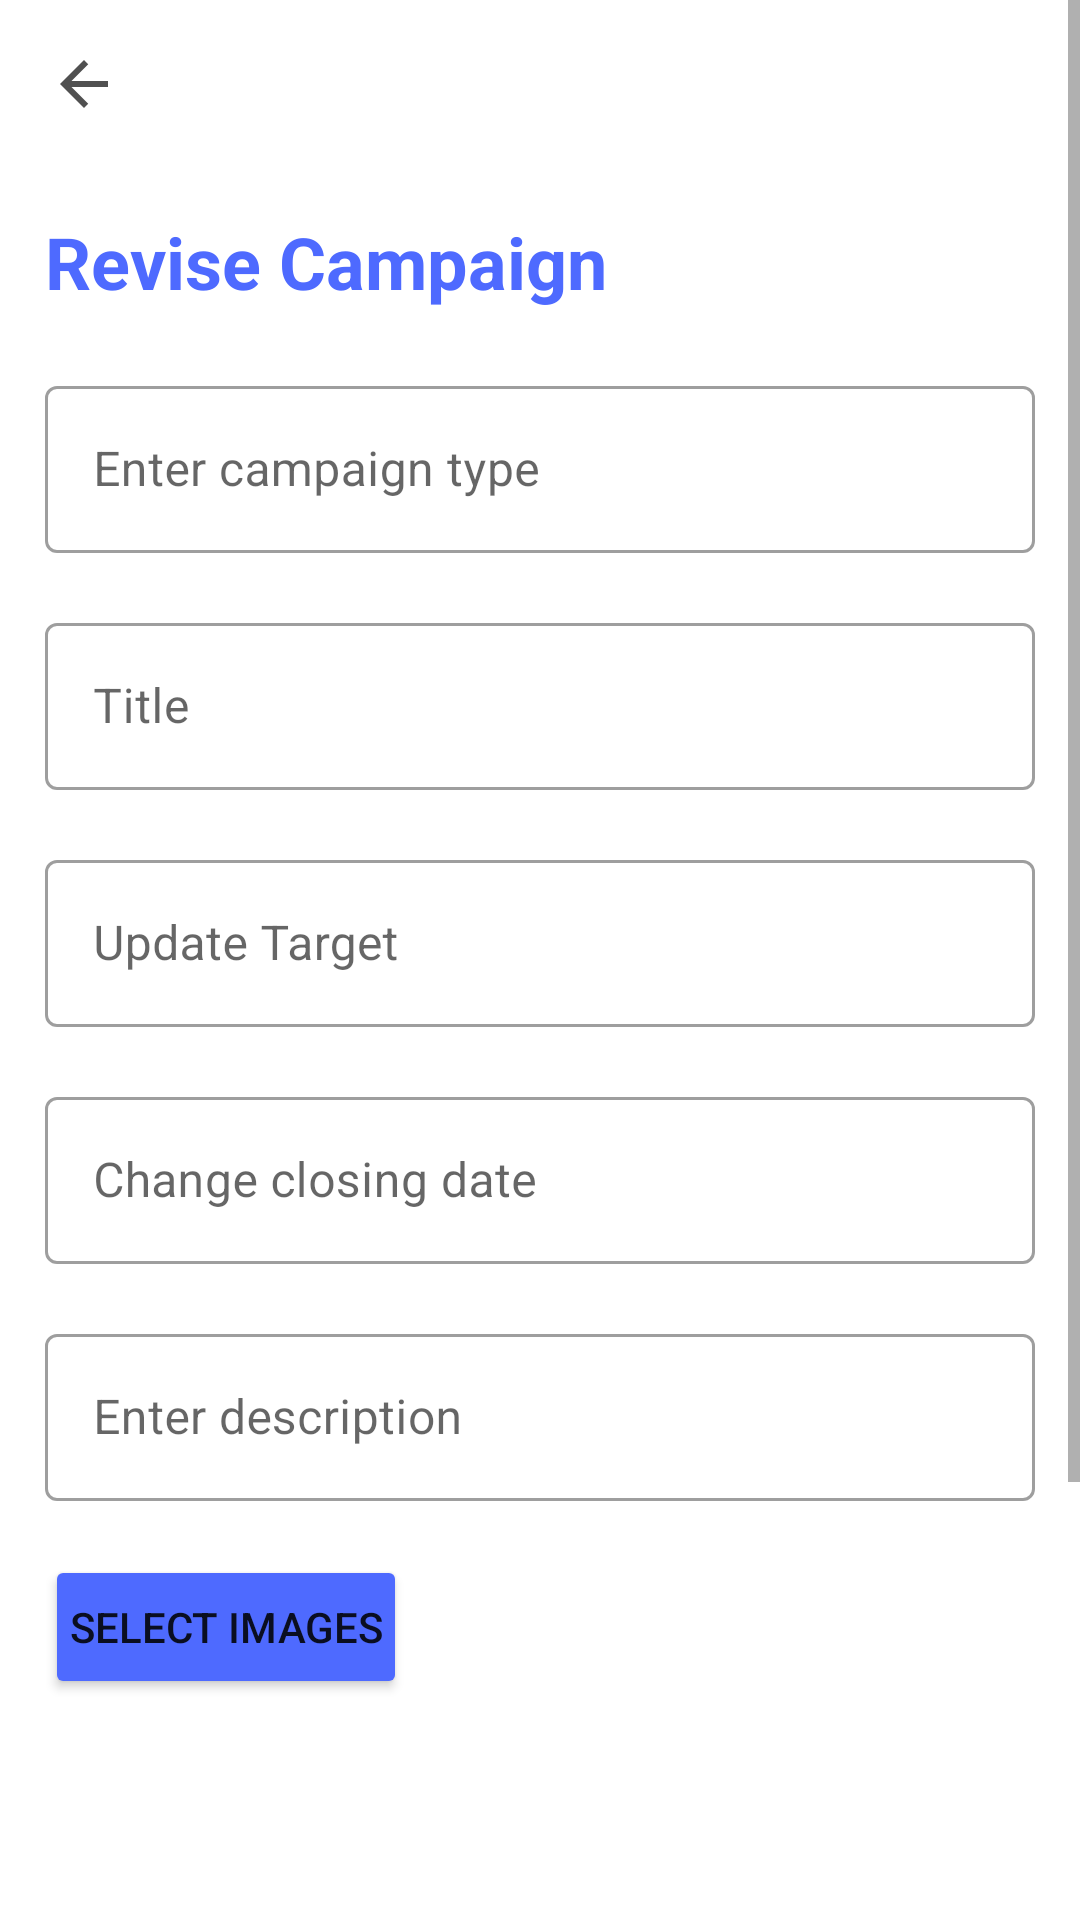

Here is an Android app screen rendered from its layout file. Give the layout XML and the strings, colors and styles it references.
<!-- AndroidManifest.xml: application theme Theme.Caregiver -->
<!-- res/layout/activity_update_entries.xml -->
<?xml version="1.0" encoding="utf-8"?>
<ScrollView xmlns:android="http://schemas.android.com/apk/res/android"
    xmlns:app="http://schemas.android.com/apk/res-auto"
    xmlns:tools="http://schemas.android.com/tools"
    android:layout_width="match_parent"
    android:layout_height="match_parent"
    tools:context=".ui.entries.UpdateEntries">

    <LinearLayout
        android:layout_width="match_parent"
        android:layout_height="match_parent"
        android:layout_gravity="center_horizontal"
        android:orientation="vertical"
        tools:ignore="ExtraText,UselessParent">


        <LinearLayout
            android:layout_width="match_parent"
            android:layout_height="match_parent"
            android:layout_gravity="center_horizontal"
            android:orientation="vertical"
            tools:ignore="ExtraText,UselessParent">

            <com.google.android.material.appbar.AppBarLayout
                android:layout_width="match_parent"
                android:layout_height="wrap_content"
                android:background="@android:color/transparent"
                android:theme="@style/ThemeOverlay.MaterialComponents.Light">

                <com.google.android.material.appbar.MaterialToolbar
                    android:id="@+id/toolbar"
                    android:layout_width="match_parent"
                    android:layout_height="match_parent"
                    android:background="#FFFF"
                    app:navigationIcon="@drawable/ic_arrow_back_24"
                    app:popupTheme="@style/Theme.Caregiver.PopupOverlay" />
            </com.google.android.material.appbar.AppBarLayout>

        </LinearLayout>

        <LinearLayout
            android:layout_width="match_parent"
            android:layout_height="match_parent"
            android:layout_gravity="center_horizontal"
            android:orientation="vertical"
            android:padding="15dp"
            android:paddingTop="5dp"
            tools:ignore="ExtraText,UselessParent">

            <TextView
                android:id="@+id/updatePageTitle"
                android:layout_width="match_parent"
                android:layout_height="wrap_content"
                android:layout_marginBottom="20dp"
                android:text="Revise Campaign"
                android:textColor="@color/primary_blue"
                android:textSize="24sp"
                android:textStyle="bold" />


            
            
            
            
            

            
            
            
            
            
            
            
            


            <com.google.android.material.textfield.TextInputLayout
                style="@style/Widget.MaterialComponents.TextInputLayout.OutlinedBox"
                android:layout_width="match_parent"
                android:layout_height="wrap_content"
                android:layout_marginBottom="18sp"
                android:inputType="text">

                <com.google.android.material.textfield.TextInputEditText
                    android:id="@+id/entryType"
                    android:layout_width="match_parent"
                    android:layout_height="wrap_content"
                    android:hint="Enter campaign type"
                    android:inputType="text" />
            </com.google.android.material.textfield.TextInputLayout>

            
            
            
            
            

            
            
            
            
            
            
            
            

            <com.google.android.material.textfield.TextInputLayout
                style="@style/Widget.MaterialComponents.TextInputLayout.OutlinedBox"
                android:layout_width="match_parent"
                android:layout_height="wrap_content"
                android:layout_marginBottom="18sp"
                android:inputType="text">

                <com.google.android.material.textfield.TextInputEditText
                    android:id="@+id/entryTitle"
                    android:layout_width="match_parent"
                    android:layout_height="wrap_content"
                    android:hint="Title"
                    android:inputType="text" />
            </com.google.android.material.textfield.TextInputLayout>


            
            
            
            
            

            
            
            
            
            
            
            
            

            <com.google.android.material.textfield.TextInputLayout
                style="@style/Widget.MaterialComponents.TextInputLayout.OutlinedBox"
                android:layout_width="match_parent"
                android:layout_height="wrap_content"
                android:layout_marginBottom="18sp"
                android:inputType="text">

                <com.google.android.material.textfield.TextInputEditText
                    android:id="@+id/entryGoal"
                    android:layout_width="match_parent"
                    android:layout_height="wrap_content"
                    android:hint="Update Target"
                    android:inputType="text" />
            </com.google.android.material.textfield.TextInputLayout>

            
            
            
            
            

            
            
            
            
            
            
            
            
            
            
            

            <com.google.android.material.textfield.TextInputLayout
                style="@style/Widget.MaterialComponents.TextInputLayout.OutlinedBox"
                android:layout_width="match_parent"
                android:layout_height="wrap_content"
                android:layout_marginBottom="18sp"
                android:inputType="text">

                <com.google.android.material.textfield.TextInputEditText
                    android:id="@+id/entryclosingdate"
                    android:layout_width="match_parent"
                    android:layout_height="wrap_content"
                    android:autofillHints=""
                    android:clickable="false"
                    android:cursorVisible="false"
                    android:focusable="false"
                    android:focusableInTouchMode="false"
                    android:hint="Change closing date" />
            </com.google.android.material.textfield.TextInputLayout>


            
            
            
            

            
            
            
            
            
            
            
            

            <com.google.android.material.textfield.TextInputLayout
                style="@style/Widget.MaterialComponents.TextInputLayout.OutlinedBox"
                android:layout_width="match_parent"
                android:layout_height="wrap_content"
                android:layout_marginBottom="18sp"
                android:inputType="text">

                <com.google.android.material.textfield.TextInputEditText
                    android:id="@+id/entryDesc"
                    android:layout_width="match_parent"
                    android:layout_height="wrap_content"
                    android:hint="Enter description"
                    android:importantForAutofill="no"
                    android:inputType="text"
                    android:minHeight="48dp" />
            </com.google.android.material.textfield.TextInputLayout>

            <Button
                android:id="@+id/selectImagesButton"
                android:layout_width="wrap_content"
                android:layout_height="wrap_content"
                android:backgroundTint="@color/primary_blue"
                android:paddingLeft="8sp"
                android:paddingRight="8sp"
                android:text="Select Images"
                app:cornerRadius="6dp" />

            <androidx.viewpager.widget.ViewPager
                android:id="@+id/viewPager"
                android:layout_width="match_parent"
                android:layout_height="200dp" />

            <Button
                android:id="@+id/reviseButton"
                android:layout_width="match_parent"
                android:layout_height="wrap_content"
                android:backgroundTint="@color/primary_blue"
                android:padding="12sp"
                android:text="Revise Campaign"
                app:cornerRadius="6dp" />

        </LinearLayout>
    </LinearLayout>
</ScrollView>
<!-- resources referenced by this layout -->
<resources>
  <color name="primary_blue">#4E6AFF</color>
  <!-- drawable ic_arrow_back_24 (drawable) -->
  <vector android:alpha="0.9" android:autoMirrored="true"
      android:height="24dp" android:tint="#3C3C3C"
      android:viewportHeight="24" android:viewportWidth="24"
      android:width="24dp" xmlns:android="http://schemas.android.com/apk/res/android">
      <path android:fillColor="@android:color/white" android:pathData="M20,11H7.83l5.59,-5.59L12,4l-8,8 8,8 1.41,-1.41L7.83,13H20v-2z"/>
  </vector>
  <style name="Theme.Caregiver.PopupOverlay" parent="ThemeOverlay.AppCompat.Light" />
  <style name="Theme.Caregiver" parent="Theme.MaterialComponents.DayNight.NoActionBar">
          
          <item name="colorPrimary">@color/purple_500</item>
          <item name="colorPrimaryVariant">@color/purple_700</item>
          <item name="colorOnPrimary">@color/white</item>
          
          <item name="colorSecondary">@color/teal_200</item>
          <item name="colorSecondaryVariant">@color/teal_700</item>
          <item name="colorOnSecondary">@color/black</item>
          
          <item name="android:statusBarColor">?attr/colorPrimaryVariant</item>
          
      </style>
  <color name="purple_500">#FF6200EE</color>
  <color name="purple_700">#FF3700B3</color>
  <color name="white">#FFFFFFFF</color>
  <color name="teal_200">#FF03DAC5</color>
  <color name="teal_700">#FF018786</color>
  <color name="black">#FF000000</color>
</resources>
